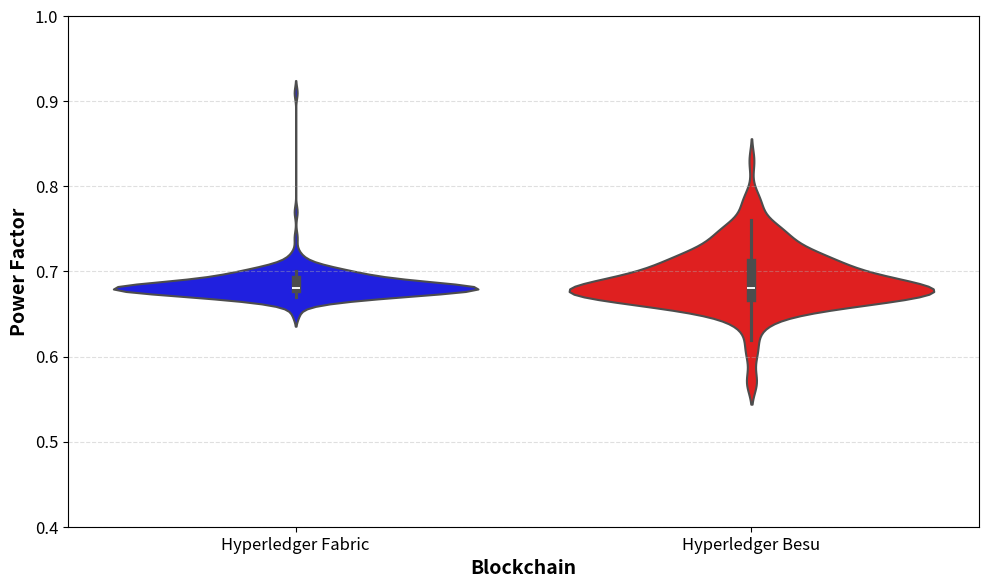

Reproduce this figure in Python.
import matplotlib.pyplot as plt
import seaborn as sns
import pandas as pd

# === Power Factor Data ===
fabric_pf = [0.67, 0.68, 0.68, 0.67, 0.72, 0.68, 0.68, 0.68, 0.70, 0.69, 0.68, 0.69, 0.68, 0.68, 0.69, 0.68, 0.68, 0.69, 0.69, 0.68,
    0.69, 0.68, 0.69, 0.69, 0.68, 0.68, 0.68, 0.68, 0.68, 0.68, 0.67, 0.68, 0.67, 0.67, 0.67, 0.66, 0.68, 0.67, 0.68, 0.67,
    0.67, 0.68, 0.67, 0.68, 0.67, 0.68, 0.67, 0.68, 0.68, 0.68, 0.68, 0.68, 0.69, 0.68, 0.67, 0.68, 0.68, 0.67, 0.67, 0.67,
    0.68, 0.68, 0.68, 0.68, 0.68, 0.68, 0.68, 0.68, 0.68, 0.69, 0.68, 0.67, 0.68, 0.68, 0.68, 0.67, 0.68, 0.68, 0.67, 0.67,
    0.67, 0.68, 0.67, 0.67, 0.68, 0.68, 0.68, 0.68, 0.67, 0.67, 0.68, 0.68, 0.68, 0.67, 0.67, 0.68, 0.68, 0.68, 0.67, 0.68,
    0.68, 0.68, 0.68, 0.68, 0.67, 0.67, 0.68, 0.68, 0.67, 0.67, 0.68, 0.68, 0.69, 0.69, 0.68, 0.68, 0.68, 0.68, 0.68, 0.68,
    0.68, 0.69, 0.69, 0.68, 0.68, 0.68, 0.69, 0.68, 0.68, 0.69, 0.69, 0.68, 0.68, 0.69, 0.69, 0.68, 0.69, 0.68, 0.69, 0.68,
    0.68, 0.68, 0.68, 0.68, 0.69, 0.69, 0.70, 0.70, 0.70, 0.68, 0.91, 0.69, 0.70, 0.70, 0.72, 0.65, 0.65, 0.68, 0.74, 0.68,
    0.68, 0.68, 0.68, 0.68, 0.68, 0.70, 0.67, 0.68, 0.69, 0.69, 0.69, 0.69, 0.70, 0.70, 0.71, 0.71, 0.70, 0.70, 0.71, 0.70,
    0.70, 0.70, 0.71, 0.70, 0.70, 0.77, 0.70, 0.70, 0.70, 0.68, 0.69, 0.70, 0.69, 0.70, 0.70, 0.71, 0.70, 0.69, 0.70, 0.69]

besu_pf = [0.64, 0.64, 0.73, 0.68, 0.68, 0.69, 0.69, 0.66, 0.67, 0.66, 0.74, 0.67, 0.65, 0.70, 0.73, 0.68, 0.69, 0.75, 0.67, 0.78,
    0.67, 0.68, 0.74, 0.67, 0.79, 0.71, 0.68, 0.67, 0.68, 0.72, 0.71, 0.74, 0.71, 0.67, 0.78, 0.67, 0.67, 0.68, 0.67, 0.67,
    0.75, 0.67, 0.72, 0.70, 0.68, 0.70, 0.77, 0.67, 0.69, 0.60, 0.67, 0.75, 0.68, 0.68, 0.67, 0.72, 0.71, 0.67, 0.68, 0.67,
    0.57, 0.61, 0.72, 0.57, 0.67, 0.66, 0.67, 0.66, 0.65, 0.75, 0.64, 0.68, 0.69, 0.66, 0.74, 0.67, 0.66, 0.62, 0.65, 0.75,
    0.69, 0.67, 0.68, 0.68, 0.71, 0.67, 0.66, 0.72, 0.67, 0.68, 0.71, 0.66, 0.67, 0.74, 0.68, 0.69, 0.72, 0.67, 0.68, 0.68,
    0.68, 0.68, 0.69, 0.69, 0.72, 0.67, 0.67, 0.67, 0.68, 0.68, 0.71, 0.70, 0.70, 0.70, 0.72, 0.73, 0.69, 0.70, 0.70, 0.70,
    0.68, 0.75, 0.71, 0.70, 0.76, 0.70, 0.73, 0.71, 0.71, 0.69, 0.71, 0.72, 0.72, 0.68, 0.69, 0.69, 0.68, 0.68, 0.67, 0.68,
    0.68, 0.68, 0.68, 0.68, 0.69, 0.67, 0.72, 0.67, 0.67, 0.67, 0.70, 0.83, 0.71, 0.68, 0.70, 0.69]

# === Create dataframe ===
df = pd.DataFrame({
    'Power Factor': fabric_pf + besu_pf,
    'Blockchain': ['Hyperledger Fabric'] * len(fabric_pf) + ['Hyperledger Besu'] * len(besu_pf)
})

# === Plot ===
plt.figure(figsize=(10, 6), dpi=300)
sns.violinplot(
    x='Blockchain', y='Power Factor', data=df,
    palette=['blue', 'red'],
    linewidth=1.5,  # Bold outline
    inner='box',    # Box inside the violin
    scale='width',  # Normalize by group
)

# Styling
plt.ylabel('Power Factor', fontsize=14, weight='bold')
plt.xlabel('Blockchain', fontsize=14, weight='bold')
plt.xticks(fontsize=12)
plt.yticks(fontsize=12)
plt.ylim(0.4, 1.0)
plt.grid(axis='y', linestyle='--', alpha=0.4)
plt.tight_layout()

# Save and show
plt.savefig('power_factor_violin_plot_bold.png', dpi=300)
plt.show()
